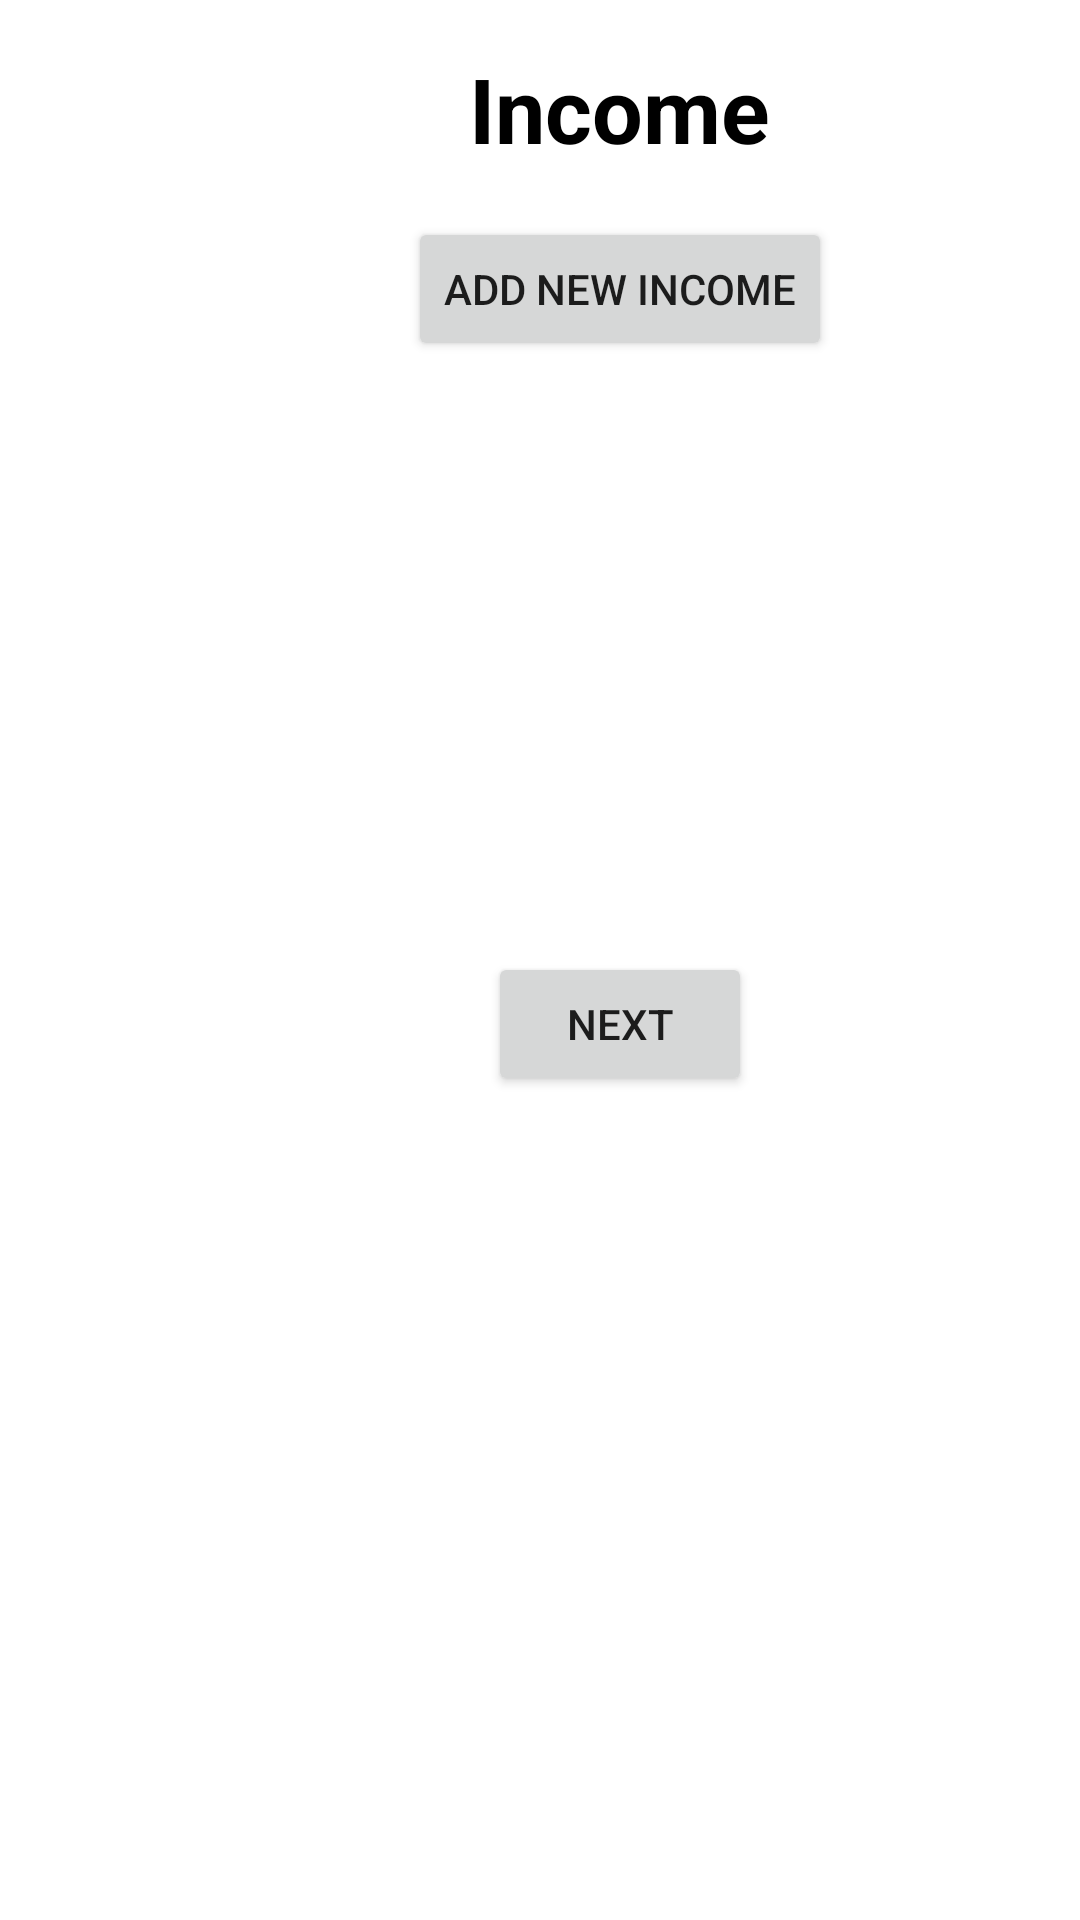

Android layout source for this screen:
<!-- AndroidManifest.xml: application theme Theme.Money -->
<!-- res/layout/main_add.xml -->
<?xml version="1.0" encoding="utf-8"?>
<androidx.constraintlayout.widget.ConstraintLayout xmlns:android="http://schemas.android.com/apk/res/android"
    xmlns:app="http://schemas.android.com/apk/res-auto"
    xmlns:tools="http://schemas.android.com/tools"
    android:layout_width="match_parent"
    android:layout_height="match_parent"
    tools:context=".MainAdd">

  <androidx.constraintlayout.widget.ConstraintLayout
      android:layout_width="413dp"
      android:layout_height="458dp"
      app:layout_constraintTop_toTopOf="parent">

    <androidx.constraintlayout.widget.ConstraintLayout
        android:id="@+id/constraintLayout"
        android:layout_width="match_parent"
        android:layout_height="match_parent"
        tools:layout_editor_absoluteX="-18dp"
        tools:layout_editor_absoluteY="149dp">

    </androidx.constraintlayout.widget.ConstraintLayout>

    <Button
        android:id="@+id/addNewIncomeButton"
        android:layout_width="wrap_content"
        android:layout_height="wrap_content"
        android:layout_marginTop="16dp"
        android:onClick="addNewIncomePressed"
        android:text="@string/addNewIncomeValue"
        app:layout_constraintEnd_toEndOf="parent"
        app:layout_constraintStart_toStartOf="parent"
        app:layout_constraintTop_toBottomOf="@+id/textView" />

    <TextView
        android:id="@+id/textView"
        android:layout_width="wrap_content"
        android:layout_height="wrap_content"
        android:layout_marginTop="16dp"
        android:text="@string/incomeValue"
        android:textColor="#000"
        android:textSize="30sp"
        android:textStyle="bold"
        app:layout_constraintEnd_toEndOf="parent"
        app:layout_constraintStart_toStartOf="parent"
        app:layout_constraintTop_toTopOf="@+id/constraintLayout" />

    <androidx.recyclerview.widget.RecyclerView
        android:id="@+id/recyclerView"
        android:layout_width="376dp"
        android:layout_height="165dp"
        android:layout_marginTop="16dp"
        app:layout_constraintEnd_toEndOf="parent"
        app:layout_constraintStart_toStartOf="parent"
        app:layout_constraintTop_toBottomOf="@+id/addNewIncomeButton" />

    <Button
        android:id="@+id/nextButton"
        android:layout_width="wrap_content"
        android:layout_height="wrap_content"
        android:layout_marginTop="16dp"
        android:onClick="nextPressed"
        android:text="@string/nextValue"
        app:layout_constraintEnd_toEndOf="parent"
        app:layout_constraintStart_toStartOf="parent"
        app:layout_constraintTop_toBottomOf="@+id/recyclerView" />

  </androidx.constraintlayout.widget.ConstraintLayout>

</androidx.constraintlayout.widget.ConstraintLayout>
<!-- resources referenced by this layout -->
<resources>
  <string name="addNewIncomeValue">Add New Income</string>
  <string name="incomeValue">Income</string>
  <string name="nextValue">Next</string>
  <style name="Theme.Money" parent="Theme.MaterialComponents.DayNight.DarkActionBar">
          
          <item name="colorPrimary">@color/myBlue</item>
          <item name="colorPrimaryVariant">@color/myGrey</item>
          <item name="colorOnPrimary">@color/white</item>
          
          <item name="colorSecondary">@color/myBlue</item>
          <item name="colorSecondaryVariant">@color/myLightBlue</item>
          <item name="colorOnSecondary">@color/black</item>
          
          <item name="android:statusBarColor" tools:targetApi="l">?attr/colorPrimaryVariant</item>
          <item name="windowActionBar">false</item>
          <item name="windowNoTitle">true</item>
          
      </style>
  <color name="myBlue">#0091ea</color>
  <color name="myGrey">#DDD</color>
  <color name="white">#FFFFFFFF</color>
  <color name="myLightBlue">#78B9E0</color>
  <color name="black">#FF000000</color>
</resources>
